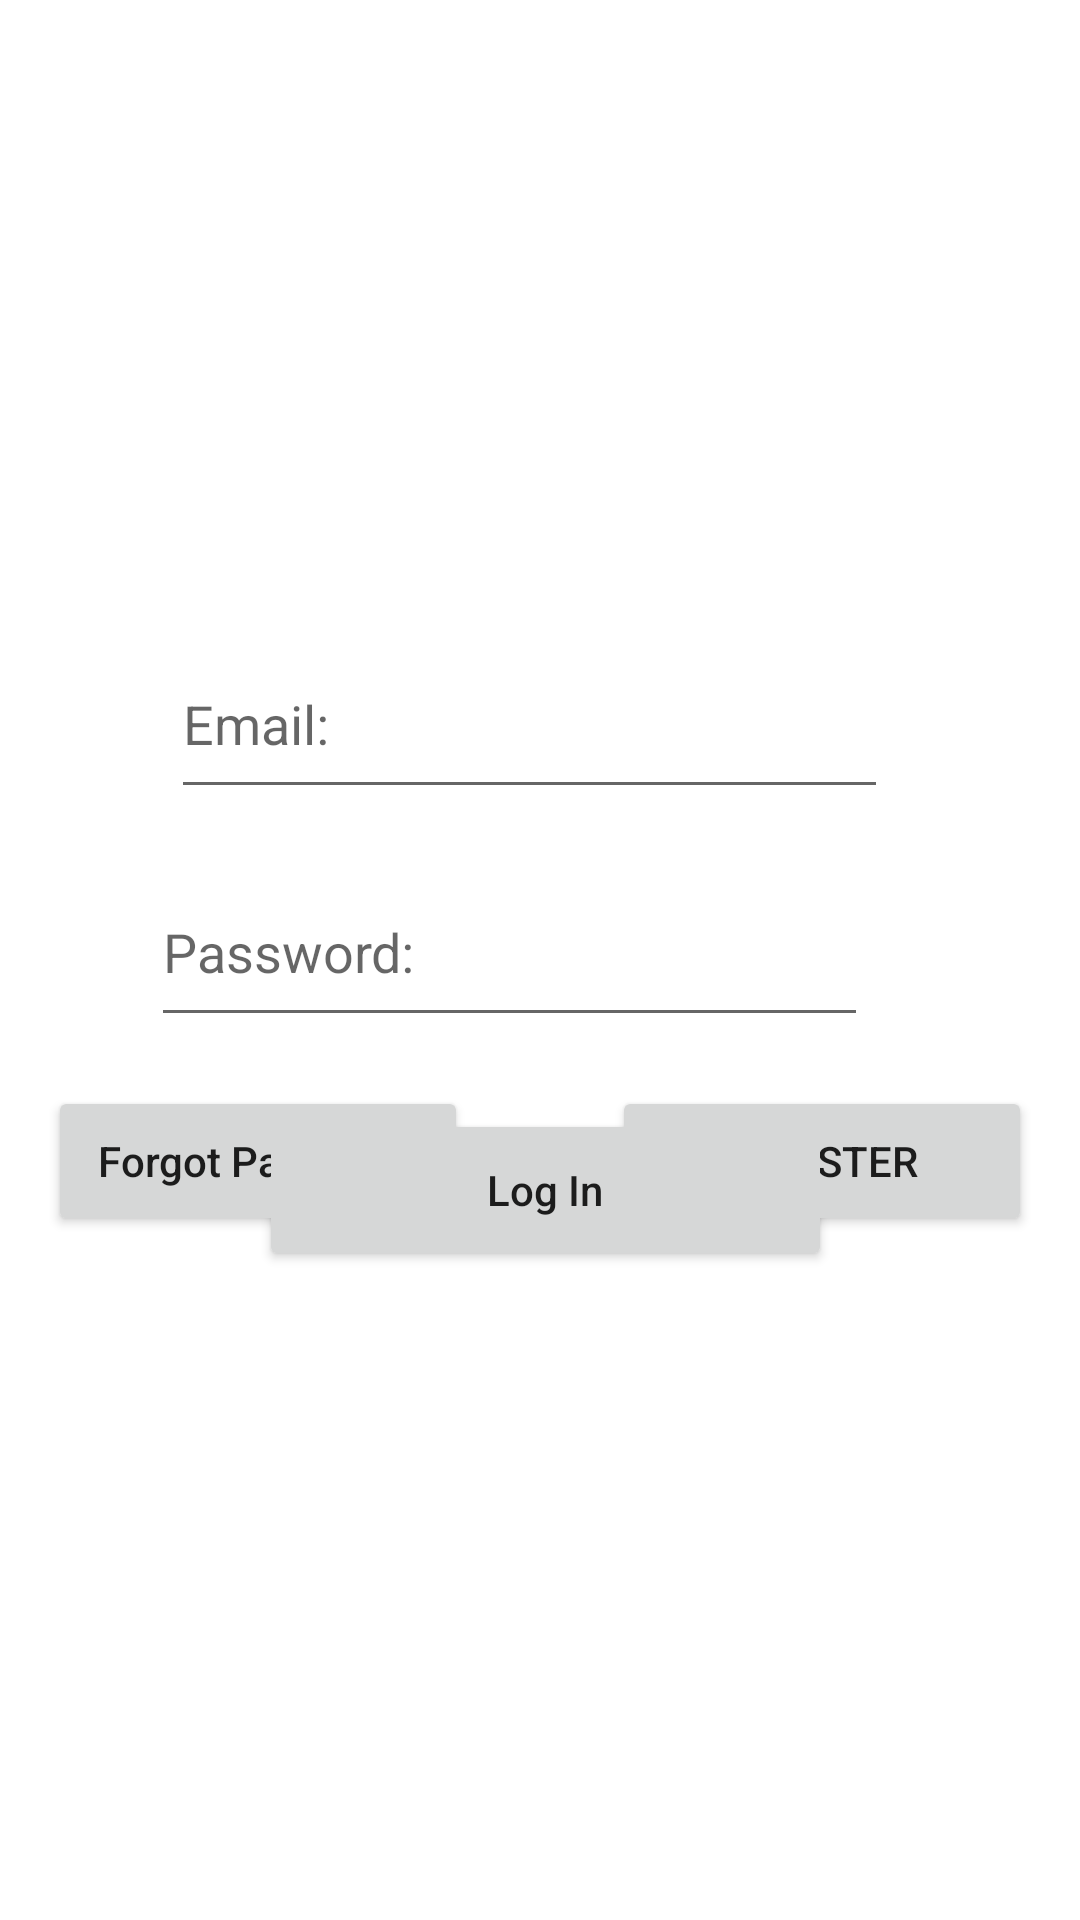

Layout XML and referenced resources for this Android screen:
<!-- AndroidManifest.xml: application theme Theme.SlipFinal -->
<!-- res/layout/activity_main.xml -->
<?xml version="1.0" encoding="utf-8"?>
<androidx.constraintlayout.widget.ConstraintLayout xmlns:android="http://schemas.android.com/apk/res/android"
    xmlns:app="http://schemas.android.com/apk/res-auto"
    xmlns:tools="http://schemas.android.com/tools"
    android:layout_width="match_parent"
    android:layout_height="match_parent"
    tools:context=".LoginScreen">


    <Button
        android:id="@+id/ux_loginRegister"
        android:layout_width="140dp"
        android:layout_height="50dp"
        android:layout_marginEnd="16dp"
        android:layout_marginBottom="228dp"
        android:text="Register"
        app:layout_constraintBottom_toBottomOf="parent"
        app:layout_constraintEnd_toEndOf="parent" />

    <Button
        android:id="@+id/ux_loginForgotPassword"
        android:layout_width="140dp"
        android:layout_height="50dp"
        android:layout_marginStart="16dp"
        android:layout_marginBottom="228dp"
        android:text="Forgot Password"
        android:textAppearance="@style/TextAppearance.AppCompat.Body2"
        app:layout_constraintBottom_toBottomOf="parent"
        app:layout_constraintStart_toStartOf="parent" />

    <EditText
        android:id="@+id/ux_loginEmail"
        android:layout_width="239dp"
        android:layout_height="60dp"
        android:layout_marginStart="97dp"
        android:layout_marginTop="42dp"
        android:layout_marginEnd="104dp"
        android:ems="10"
        android:hint="Email:"
        android:inputType="textEmailAddress"
        app:layout_constraintEnd_toEndOf="parent"
        app:layout_constraintStart_toStartOf="parent"
        app:layout_constraintTop_toBottomOf="@+id/textView2" />

    <EditText
        android:id="@+id/ux_loginPassword"
        android:layout_width="239dp"
        android:layout_height="60dp"
        android:layout_marginStart="97dp"
        android:layout_marginTop="16dp"
        android:layout_marginEnd="104dp"
        android:ems="10"
        android:hint="Password:"
        android:inputType="textPassword"
        app:layout_constraintEnd_toEndOf="parent"
        app:layout_constraintHorizontal_bias="0.586"
        app:layout_constraintStart_toStartOf="parent"
        app:layout_constraintTop_toBottomOf="@+id/ux_loginEmail" />

    <Button
        android:id="@+id/ux_loginLogin"
        android:layout_width="191dp"
        android:layout_height="54dp"
        android:layout_marginStart="117dp"
        android:layout_marginTop="24dp"
        android:layout_marginEnd="118dp"
        android:text="Log In"
        android:textAppearance="@style/TextAppearance.AppCompat.Body2"
        app:layout_constraintEnd_toEndOf="parent"
        app:layout_constraintHorizontal_bias="0.466"
        app:layout_constraintStart_toStartOf="parent"
        app:layout_constraintTop_toBottomOf="@+id/ux_loginPassword" />

    <ProgressBar
        android:id="@+id/ux_loginProgressBar"
        style="?android:attr/progressBarStyle"
        android:layout_width="86dp"
        android:layout_height="80dp"
        android:layout_marginStart="162dp"
        android:layout_marginEnd="163dp"
        android:layout_marginBottom="91dp"
        android:visibility="gone"
        app:layout_constraintBottom_toBottomOf="parent"
        app:layout_constraintEnd_toEndOf="parent"
        app:layout_constraintStart_toStartOf="parent" />

    <TextView
        android:id="@+id/textView2"
        android:layout_width="wrap_content"
        android:layout_height="wrap_content"
        android:layout_marginStart="192dp"
        android:layout_marginTop="68dp"
        android:layout_marginEnd="196dp"
        android:rotation="0"
        android:rotationX="31"
        android:rotationY="0"
        android:text="Slip"
        android:textSize="75dp"

        android:textAllCaps="true"
        android:textStyle="bold"
        android:textColor="@color/purple_500"
        app:layout_constraintEnd_toEndOf="parent"
        app:layout_constraintStart_toStartOf="parent"
        app:layout_constraintTop_toTopOf="parent" />
</androidx.constraintlayout.widget.ConstraintLayout>
<!-- resources referenced by this layout -->
<resources>
  <style name="Theme.SlipFinal" parent="Theme.MaterialComponents.DayNight.DarkActionBar">
          
          <item name="colorPrimary">@color/purple_500</item>
          <item name="colorPrimaryVariant">@color/purple_700</item>
          <item name="colorOnPrimary">@color/white</item>
          
          <item name="colorSecondary">@color/teal_200</item>
          <item name="colorSecondaryVariant">@color/teal_700</item>
          <item name="colorOnSecondary">@color/black</item>
          
          <item name="android:statusBarColor">?attr/colorPrimaryVariant</item>
          
      </style>
  <!-- not gathered from this repository: default colours our renderer supplied (Android Studio template values) -->
  <color name="purple_500">#FF6200EE</color>
  <color name="purple_700">#FF3700B3</color>
  <color name="teal_200">#FF03DAC5</color>
  <color name="teal_700">#FF018786</color>
  <color name="black">#FF000000</color>
  <color name="white">#FFFFFFFF</color>
</resources>
